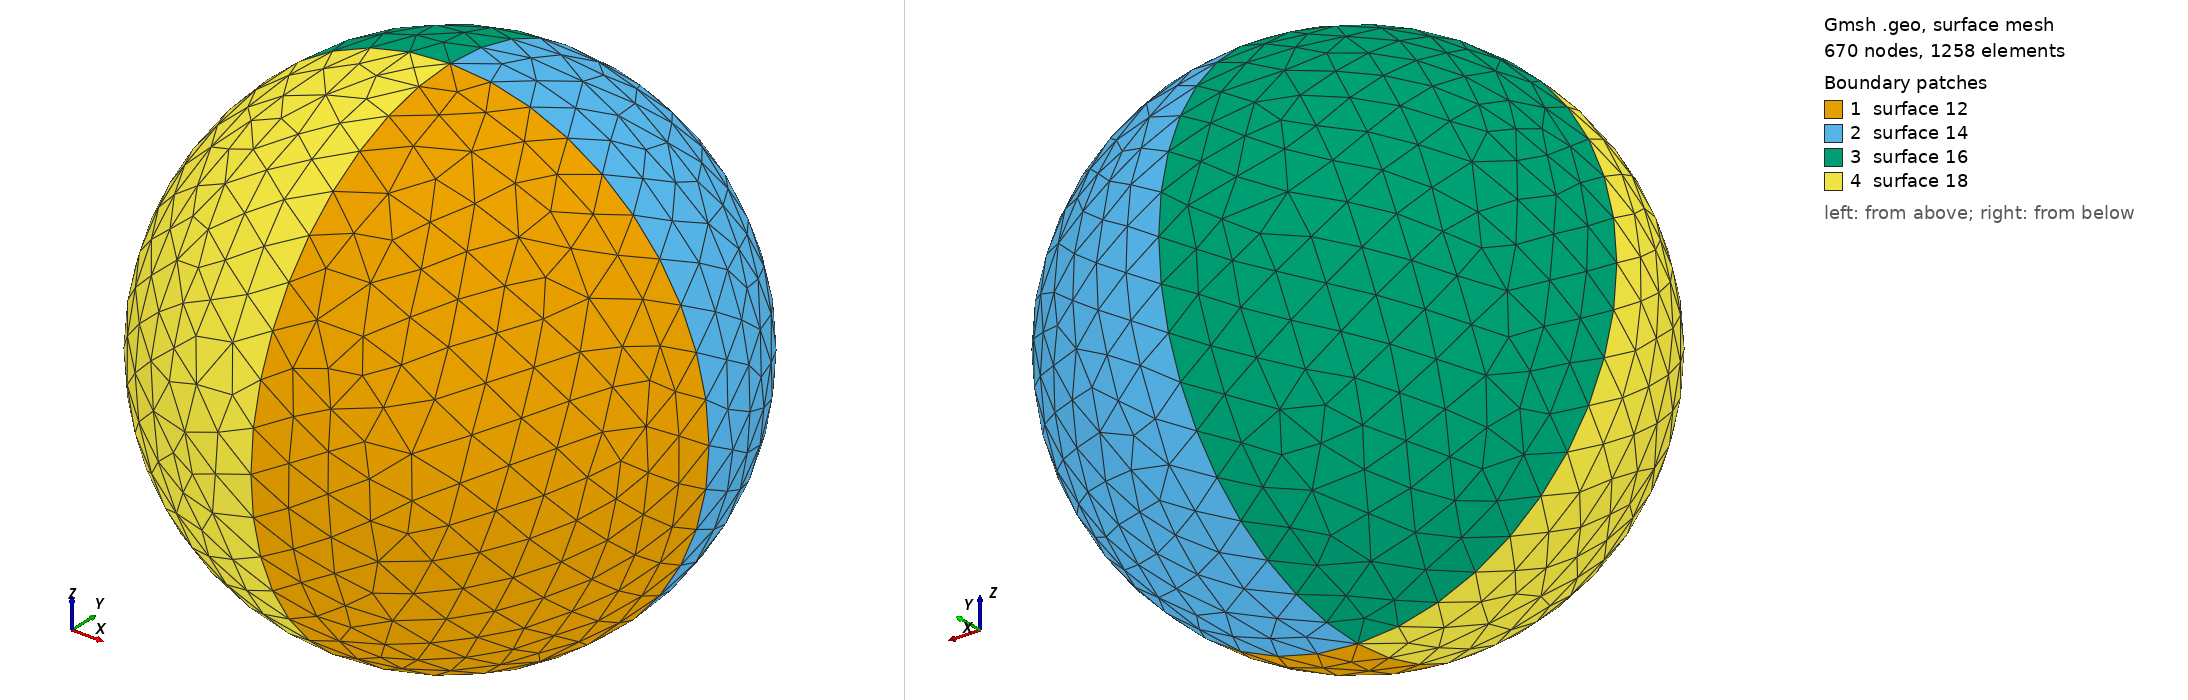

Gmsh geometry script, surface-meshed: 670 nodes, 1258 surface elements. Boundary patches (legend numbers): 1 surface 12, 2 surface 14, 3 surface 16, 4 surface 18. Left view from above one corner, right view from below the opposite corner. The script declares no physical surfaces, so the legend lists its geometric surfaces. The drawing asked Gmsh for element sizes between 1% and 20% of the model's largest extent; the script's own settings can give other sizes.

=== Sphere.geo (drawn) ===
radius = DefineNumber[ 2.5, Name "Parameters/radius" ];
Point(1) = {0, 0, radius, 0.4};
Point(2) = {radius, 0, radius, 0.4};
Point(3) = {0, radius, radius, 0.4};
Point(4) = {0, 0, 2*radius, 0.4};
Point(5) = {0, 0, 0, 0.4};
Point(6) = {0, -radius, radius, 0.4};
Point(7) = {-radius, 0, radius, 0.4};
Circle(1) = {6, 1, 3};
Circle(2) = {3, 1, 6};

Circle(3) = {2, 1, 4};
Circle(4) = {7, 1, 4};
Circle(5) = {6, 1, 4};
Circle(6) = {3, 1, 4};
Circle(7) = {5, 1, 3};
Circle(8) = {5, 1, 6};
Circle(9) = {2, 1, 5};
Circle(10) = {5, 1, 7};
Line Loop(11) = {5, -3, 9, 8};
Ruled Surface(12) = {11};
Line Loop(13) = {3, -6, -7, -9};
Ruled Surface(14) = {13};
Line Loop(15) = {7, 6, -4, -10};
Ruled Surface(16) = {15};
Line Loop(17) = {4, -5, -8, 10};
Ruled Surface(18) = {17};
Surface Loop(19) = {16, 14, 12, 18};
Volume(20) = {19};
